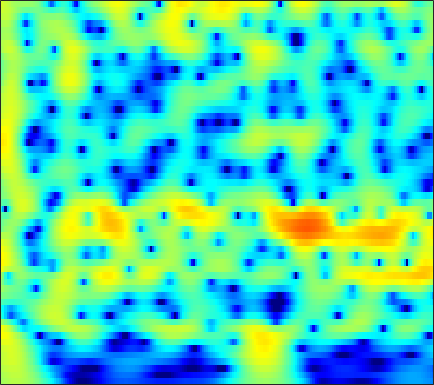

Source data for this figure (header and first rows):
1.4234, 1.7129, 2.0391, 2.2961, 2.4428, 2.578, 2.6397, 2.6408, 2.5849, 2.4631, 2.2736, 2.0861, 1.7748, 1.3917, 1.055, 0.54157, -0.049193, -0.54494, -1.2766, -2.0909, -2.9894, -3.7224, -4.7782, -5.9277
1.584, 1.962, 2.378, 2.696, 2.87, 3.019, 3.075, 3.056, 2.951, 2.756, 2.47, 2.197, 1.755, 1.223, 0.7655, 0.07825, -0.6974, -1.337, -2.268, -3.286, -4.392, -5.279, -6.539, -7.886
2.167, 2.534, 2.931, 3.22, 3.365, 3.463, 3.45, 3.368, 3.163, 2.847, 2.421, 2.03, 1.414, 0.6918, 0.08195, -0.8195, -1.814, -2.619, -3.758, -4.96, -6.206, -7.154, -8.412, -9.645
2.713, 3.093, 3.494, 3.772, 3.897, 3.952, 3.878, 3.737, 3.433, 2.994, 2.42, 1.897, 1.072, 0.09896, -0.7341, -1.993, -3.431, -4.64, -6.453, -8.526, -10.91, -12.94, -15.95, -18.94
2.745, 3.19, 3.641, 3.937, 4.058, 4.088, 3.97, 3.786, 3.413, 2.896, 2.236, 1.649, 0.7409, -0.3079, -1.19, -2.496, -3.95, -5.141, -6.866, -8.739, -10.72, -12.23, -14.1, -15.48
3.118, 3.551, 3.964, 4.196, 4.255, 4.186, 3.957, 3.683, 3.187, 2.547, 1.772, 1.108, 0.1198, -0.9756, -1.859, -3.1, -4.397, -5.391, -6.724, -8.035, -9.299, -10.19, -11.24, -12.1
4.412, 4.681, 4.87, 4.871, 4.754, 4.447, 3.98, 3.528, 2.786, 1.899, 0.8691, 2.9527e-06, -1.28, -2.69, -3.819, -5.387, -6.947, -8.045, -9.337, -10.39, -11.3, -11.97, -13.07, -14.67
5.891, 5.85, 5.625, 5.216, 4.792, 4.078, 3.21, 2.473, 1.404, 0.2509, -0.9728, -1.954, -3.381, -5.066, -6.604, -9.286, -13.27, -18.16, -31.19, -18.91, -13.82, -11.78, -10.18, -9.358
5.635, 5.219, 4.497, 3.564, 2.716, 1.367, -0.2677, -1.697, -3.833, -6.06, -7.65, -7.992, -7.531, -6.798, -6.386, -6.131, -6.073, -6.025, -5.698, -4.97, -3.949, -3.133, -2.105, -1.219
1.45, 0.677, -0.481, -1.746, -2.724, -4.067, -5.558, -6.837, -8.947, -11.48, -13.23, -12.53, -9.802, -7.154, -5.543, -3.834, -2.487, -1.652, -0.6801, 0.1772, 0.9419, 1.46, 2.078, 2.6
-4.183, -5.766, -8.54, -12.06, -14.46, -14.55, -12.17, -10.53, -8.893, -7.643, -6.574, -5.776, -4.653, -3.494, -2.644, -1.562, -0.561, 0.1245, 0.9536, 1.683, 2.305, 2.708, 3.149, 3.485
-5.171, -6.244, -7.972, -9.762, -10.66, -10.63, -9.446, -8.305, -6.872, -5.615, -4.545, -3.822, -2.935, -2.115, -1.531, -0.7829, -0.07343, 0.4357, 1.073, 1.659, 2.18, 2.524, 2.905, 3.187
-2.595, -2.892, -3.307, -3.681, -3.875, -3.994, -3.959, -3.841, -3.602, -3.311, -3.009, -2.784, -2.48, -2.17, -1.911, -1.516, -1.064, -0.6782, -0.1148, 0.4758, 1.075, 1.502, 2.012, 2.429
0.01245, -0.2211, -0.5454, -0.8591, -1.073, -1.326, -1.548, -1.711, -1.94, -2.213, -2.557, -2.863, -3.335, -3.833, -4.165, -4.417, -4.278, -3.872, -2.992, -1.901, -0.77, 0.02291, 0.9839, 1.778
1.492, 0.9883, 0.3586, -0.1424, -0.4324, -0.6932, -0.8689, -1.01, -1.278, -1.724, -2.41, -3.179, -4.604, -6.701, -8.981, -13.63, -18.13, -14.14, -8.735, -5.174, -2.672, -1.232, 0.2865, 1.492
0.9021, -0.6798, -2.852, -4.284, -4.318, -3.343, -2.183, -1.5, -0.9486, -0.8227, -1.107, -1.549, -2.478, -3.724, -4.778, -6.037, -6.516, -6.096, -4.766, -3.179, -1.692, -0.6966, 0.464, 1.42
1.99, -0.3341, -4.362, -7.836, -6.913, -3.72, -1.444, -0.3524, 0.4678, 0.7855, 0.7018, 0.4617, -0.02678, -0.6037, -1.008, -1.481, -1.774, -1.867, -1.831, -1.691, -1.506, -1.331, -1.026, -0.6308
5.659, 4.863, 3.844, 3.04, 2.621, 2.276, 2.029, 1.822, 1.415, 0.8219, 0.0356, -0.6704, -1.724, -2.774, -3.517, -4.257, -4.672, -4.828, -4.968, -5.228, -5.817, -6.657, -8.414, -10.46
6.702, 6.248, 5.58, 4.846, 4.274, 3.434, 2.516, 1.738, 0.5562, -0.8718, -2.623, -4.212, -6.783, -10.12, -13.09, -16.02, -14.52, -12.41, -10.33, -9.149, -8.76, -8.998, -9.921, -10.77
6.463, 6.079, 5.457, 4.701, 4.051, 3.07, 1.938, 0.9761, -0.4587, -2.107, -4.001, -5.603, -8.031, -10.69, -12.67, -14.27, -13.51, -12.13, -10.23, -8.688, -7.516, -6.738, -5.935, -5.211
5.707, 5.359, 4.764, 4.016, 3.344, 2.306, 1.085, 0.06016, -1.452, -3.083, -4.769, -6.005, -7.466, -8.631, -9.199, -9.441, -9.189, -8.693, -7.805, -6.719, -5.582, -4.746, -3.614, -2.615
4.535, 4.287, 3.83, 3.206, 2.595, 1.567, 0.2865, -0.8718, -2.669, -4.788, -7.167, -9.108, -11.55, -13.01, -13.08, -12.1, -10.68, -9.512, -7.975, -6.438, -4.921, -3.837, -2.483, -1.104
2.204, 2.369, 2.422, 2.226, 1.884, 1.137, 0.02044, -1.083, -2.984, -5.469, -8.788, -11.99, -18.09, -24.67, -21.2, -16.69, -14.01, -12.4, -10.27, -8.086, -5.909, -4.314, -2.433, -0.7619
-1.211, -0.06558, 0.8905, 1.328, 1.391, 1.152, 0.5411, -0.1292, -1.364, -2.951, -4.843, -6.441, -8.668, -10.77, -12.3, -14.76, -18.28, -21.06, -17.65, -12.08, -7.995, -5.692, -3.029, -0.9422
-1.364, -0.6658, 0.07625, 0.6204, 0.908, 1.131, 1.135, 0.9766, 0.5313, -0.1902, -1.188, -2.072, -3.432, -5.012, -6.37, -8.247, -10.07, -10.88, -10.33, -8.469, -6.324, -4.842, -3.138, -1.393
-1.677, -2.155, -2.258, -1.56, -0.7459, 0.3934, 1.35, 1.835, 2.205, 2.241, 1.968, 1.593, 0.9055, 0.009657, -0.7246, -1.745, -2.701, -3.323, -3.994, -4.454, -4.714, -4.674, -4.332, -3.73
-5.581, -10.69, -26.25, -8.531, -4.098, -0.5799, 1.625, 2.746, 3.712, 4.22, 4.362, 4.237, 3.809, 3.143, 2.495, 1.414, 0.1265, -0.9926, -2.772, -4.94, -7.663, -10.11, -12.76, -12.75
-1.717, -2.229, -2.295, -1.413, -0.3691, 1.107, 2.384, 3.145, 3.878, 4.286, 4.386, 4.275, 3.89, 3.241, 2.566, 1.435, -0.02392, -1.347, -3.49, -6.183, -9.612, -12.79, -16.55, -18.56
-0.5344, -0.07387, 0.5451, 1.205, 1.725, 2.39, 2.959, 3.306, 3.619, 3.738, 3.648, 3.455, 3.024, 2.385, 1.773, 0.7733, -0.4387, -1.498, -3.101, -4.938, -6.955, -8.646, -10.88, -13.77
-0.8482, 0.04135, 1.024, 1.804, 2.275, 2.762, 3.096, 3.24, 3.283, 3.168, 2.902, 2.606, 2.085, 1.444, 0.9041, 0.1064, -0.7647, -1.47, -2.452, -3.475, -4.496, -5.312, -6.262, -7.174
-0.292, 0.6065, 1.577, 2.3, 2.686, 3.014, 3.139, 3.098, 2.881, 2.488, 1.943, 1.445, 0.7053, -0.07185, -0.6518, -1.358, -1.968, -2.345, -2.762, -3.093, -3.365, -3.512, -3.714, -3.756
1.177, 1.923, 2.702, 3.23, 3.467, 3.566, 3.413, 3.14, 2.567, 1.751, 0.6973, -0.2301, -1.606, -3.05, -4.058, -5.086, -5.519, -5.444, -5.013, -4.424, -3.845, -3.419, -2.947, -2.516
2.617, 3.263, 3.873, 4.203, 4.272, 4.12, 3.689, 3.181, 2.24, 0.9783, -0.6482, -2.148, -4.673, -8.067, -11.49, -17.55, -16.93, -13.04, -9.452, -7.111, -5.445, -4.532, -3.496, -2.753
3.802, 4.298, 4.694, 4.797, 4.683, 4.285, 3.618, 2.928, 1.77, 0.3377, -1.387, -2.882, -5.143, -7.673, -9.635, -11.69, -12.02, -11.13, -9.552, -8.066, -6.841, -6.058, -5.179, -4.41
5.125, 5.38, 5.482, 5.303, 4.984, 4.317, 3.373, 2.499, 1.128, -0.4396, -2.138, -3.444, -5.144, -6.669, -7.605, -8.522, -9.027, -9.172, -9.131, -8.97, -8.811, -8.619, -8.361, -7.785
6.402, 6.456, 6.298, 5.856, 5.332, 4.355, 3.048, 1.861, -0.006177, -2.17, -4.521, -6.312, -8.468, -10.05, -10.73, -11.07, -11.1, -11.12, -11.24, -11.65, -12.44, -13.47, -15.06, -16.19
6.973, 6.963, 6.7, 6.127, 5.474, 4.279, 2.683, 1.176, -1.289, -4.405, -8.424, -12.35, -19.72, -25.24, -20.99, -17.32, -15.4, -14.48, -13.81, -13.69, -14.18, -15.25, -17.21, -19.3
6.616, 6.692, 6.522, 6.021, 5.412, 4.274, 2.728, 1.274, -1.102, -4.025, -7.513, -10.45, -14.42, -17.46, -18.77, -19.4, -18.95, -17.77, -15.87, -14.18, -12.99, -12.23, -11.42, -10.58
5.695, 5.956, 6.021, 5.756, 5.339, 4.482, 3.278, 2.144, 0.3183, -1.853, -4.377, -6.485, -9.604, -13.31, -16.83, -23.98, -27.56, -21.15, -16.32, -13.42, -11.44, -10.3, -9.119, -7.943
4.497, 4.963, 5.297, 5.313, 5.123, 4.605, 3.801, 3.015, 1.742, 0.2243, -1.516, -2.934, -4.949, -7.022, -8.504, -10.07, -10.96, -11.06, -10.71, -10.13, -9.505, -9.099, -8.508, -7.788
3.43, 4.032, 4.556, 4.783, 4.77, 4.525, 4.032, 3.518, 2.656, 1.616, 0.4384, -0.5143, -1.829, -3.131, -4.079, -5.238, -6.25, -6.931, -7.74, -8.538, -9.371, -10.03, -10.72, -11.12
2.89, 3.496, 4.066, 4.38, 4.455, 4.355, 4.037, 3.67, 3.023, 2.23, 1.319, 0.573, -0.4731, -1.553, -2.364, -3.469, -4.574, -5.446, -6.723, -8.229, -10.21, -12.18, -16.28, -25.74
2.699, 3.235, 3.774, 4.092, 4.185, 4.113, 3.833, 3.485, 2.866, 2.09, 1.195, 0.4733, -0.5306, -1.547, -2.296, -3.272, -4.239, -4.962, -5.964, -7.038, -8.236, -9.17, -10.46, -11.23
2.386, 2.949, 3.529, 3.884, 3.988, 3.898, 3.545, 3.111, 2.32, 1.309, 0.1278, -0.8197, -2.079, -3.234, -3.991, -4.803, -5.434, -5.804, -6.179, -6.429, -6.498, -6.443, -6.173, -5.6
1.442, 2.292, 3.156, 3.699, 3.878, 3.808, 3.359, 2.777, 1.643, 0.08885, -1.904, -3.659, -6.158, -8.307, -9.199, -9.433, -9.218, -9.081, -8.947, -8.648, -7.905, -7.043, -5.53, -3.938
-0.2511, 1.108, 2.426, 3.241, 3.551, 3.577, 3.159, 2.53, 1.236, -0.6735, -3.377, -6.159, -11.66, -22.7, -23.25, -15.45, -13.2, -13.14, -14.87, -18.4, -16.98, -12.39, -7.748, -4.401
-1.071, 0.2068, 1.506, 2.361, 2.734, 2.877, 2.636, 2.191, 1.254, -0.07834, -1.774, -3.252, -5.306, -7.092, -8.012, -8.687, -9.271, -9.868, -11, -11.88, -10.97, -9.05, -6.074, -3.406
-1.189, -0.2631, 0.76, 1.514, 1.882, 2.11, 2.036, 1.809, 1.285, 0.5518, -0.3417, -1.063, -2.036, -2.922, -3.51, -4.161, -4.665, -4.942, -5.146, -5.074, -4.655, -4.093, -3.142, -2.06
-1.392, -0.4337, 0.6001, 1.349, 1.714, 1.961, 1.944, 1.789, 1.411, 0.8905, 0.2885, -0.1726, -0.7676, -1.28, -1.608, -1.974, -2.238, -2.389, -2.529, -2.619, -2.646, -2.563, -2.462, -2.216
-0.6057, 0.4948, 1.573, 2.268, 2.559, 2.668, 2.493, 2.188, 1.601, 0.8705, 0.1007, -0.4271, -0.9581, -1.276, -1.337, -1.292, -1.198, -1.163, -1.228, -1.488, -1.972, -2.536, -3.572, -4.698
1.495, 2.333, 3.123, 3.544, 3.631, 3.428, 2.866, 2.19, 0.9569, -0.6553, -2.586, -4.047, -5.323, -5.093, -4.185, -2.753, -1.59, -0.9738, -0.5361, -0.5552, -1.121, -2.056, -4.042, -7.643
2.036, 2.55, 2.999, 3.135, 3.015, 2.542, 1.667, 0.7351, -0.9795, -3.392, -6.914, -10.96, -20.05, -14, -9.203, -5.459, -3.126, -1.94, -0.8942, -0.3538, -0.2652, -0.4499, -0.9057, -1.46
1.156, 1.585, 1.89, 1.885, 1.664, 1.085, 0.1816, -0.6936, -2.094, -3.702, -5.304, -6.327, -7.057, -6.753, -5.996, -4.63, -3.218, -2.273, -1.233, -0.4562, 0.09267, 0.4166, 0.6594, 0.8315
0.9517, 1.366, 1.606, 1.505, 1.208, 0.5174, -0.4907, -1.464, -2.964, -4.582, -6.071, -6.841, -7.14, -6.508, -5.68, -4.356, -3.031, -2.11, -1.043, -0.1662, 0.5275, 0.9214, 1.333, 1.65
1.86, 2.178, 2.319, 2.123, 1.753, 0.9381, -0.2833, -1.504, -3.669, -6.683, -11.17, -16, -16.4, -10.6, -7.607, -4.852, -2.907, -1.8, -0.6473, 0.2073, 0.8247, 1.142, 1.508, 1.765
2.855, 3.085, 3.15, 2.939, 2.591, 1.872, 0.8372, -0.1548, -1.812, -3.843, -6.096, -7.437, -7.659, -6.167, -4.767, -3.097, -1.823, -1.108, -0.4366, -0.03234, 0.1803, 0.2979, 0.3382, 0.3411
3.341, 3.489, 3.467, 3.241, 2.955, 2.447, 1.82, 1.286, 0.5374, -0.193, -0.8114, -1.128, -1.299, -1.245, -1.079, -0.8321, -0.6743, -0.6652, -0.8634, -1.298, -1.933, -2.459, -3.211, -3.674
3.904, 3.772, 3.411, 2.912, 2.517, 2.03, 1.651, 1.45, 1.272, 1.155, 1.093, 1.048, 0.988, 0.901, 0.789, 0.5269, 0.09988, -0.3824, -1.295, -2.623, -4.548, -6.649, -10.45, -14.24
